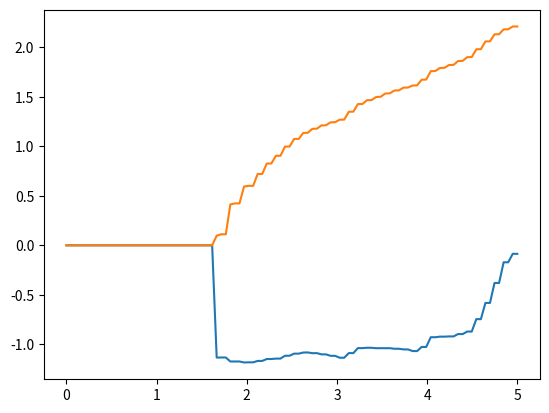

Python code for this plot:
#%%week 16
import numpy as np
import matplotlib.pyplot as plt
from scipy import optimize as opt
from math import nan
#%%
# set up ODE

def Hopf_normal(x,t,p):
    u1,u2 = x
    beta = p
    du1 = beta*u1 - u2 - u1 * (u1**2 + u2**2)
    du2 = u1 + beta*u2 - u2*(u1**2 + u2**2)
    return np.array([du1,du2])

#%% natural parameter continuation
#set up beta params
p0,pend,n = 0,5,100 
x0 = np.array([2,2])
betas = np.linspace(pend,p0,n)
x = np.tile(np.nan,(np.size(x0),np.size(betas)))
for (i,beta) in enumerate(betas):
    sol = opt.fsolve(lambda x: Hopf_normal(x,np.nan,beta),x0)
    x[:,i] = sol
    x0 = sol
plt.plot(betas,x[0],betas,x[1])

# %%
